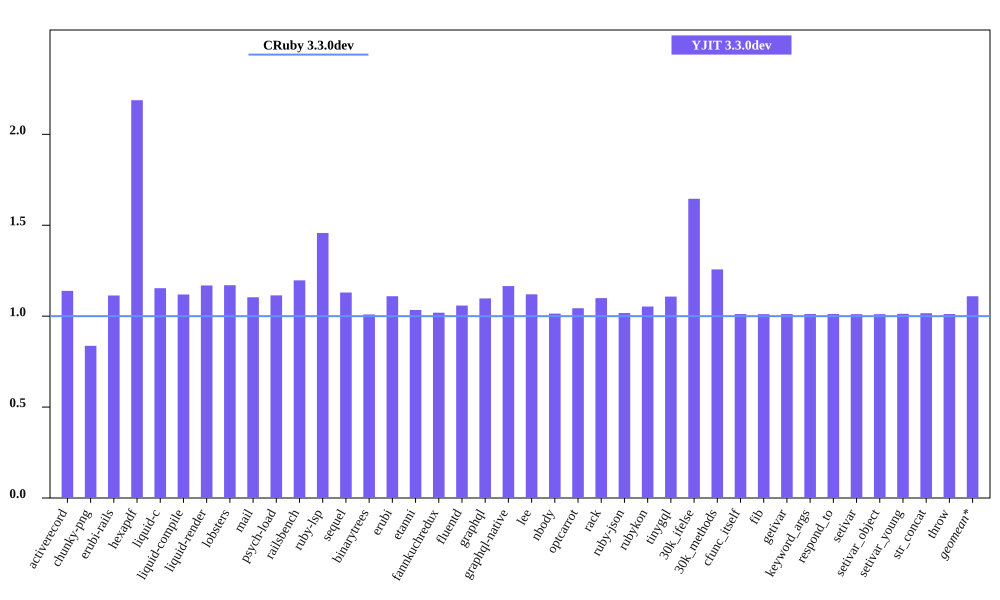

Data behind this chart, as committed beside it:
bench, CRuby 3.3.0dev mem (MiB), YJIT 3.3.0dev mem (MiB), Inline Code, Outlined Code, YJIT Mem overhead
activerecord, 40.9, 46.59, 2, 1
chunky-png, 51.72, 43.28, 1, 1
erubi-rails, 85.04, 94.71, 3, 3
hexapdf, 147.7, 323, 3, 2
liquid-c, 27.37, 31.58, 1, 1
liquid-compile, 23.68, 26.5, 1, 1
liquid-render, 26.38, 30.84, 1, 1
lobsters, 277.9, 325.2, 12, 10
mail, 43.39, 47.91, 2, 1
psych-load, 27.48, 30.62, 1, 1
railsbench, 84.38, 101, 4, 4
ruby-lsp, 86.3, 125.8, 9, 7
sequel, 28.8, 32.54, 1, 1
binarytrees, 15.74, 15.89, 1, 1
erubi, 21.37, 23.71, 1, 1
etanni, 15.14, 15.66, 1, 1
fannkuchredux, 11.93, 12.16, 1, 1
fluentd, 599.3, 634.3, 1, 1
graphql, 31.68, 34.78, 1, 1
graphql-native, 27.46, 32.01, 1, 1
lee, 25.93, 29.04, 1, 1
nbody, 11.93, 12.1, 1, 1
optcarrot, 50.93, 53.16, 1, 1
rack, 21.96, 24.14, 1, 1
ruby-json, 13.02, 13.24, 1, 1
rubykon, 39.16, 41.23, 1, 1
tinygql, 19.96, 22.11, 1, 1
30k_ifelse, 52.55, 86.49, 8, 7
30k_methods, 40.77, 51.26, 3, 3
cfunc_itself, 11.98, 12.12, 1, 1
fib, 11.92, 12.05, 1, 1
getivar, 12.12, 12.27, 1, 1
keyword_args, 11.92, 12.07, 1, 1
respond_to, 12.12, 12.26, 1, 1
setivar, 12.11, 12.24, 1, 1
setivar_object, 11.98, 12.12, 1, 1
setivar_young, 11.98, 12.14, 1, 1
str_concat, 38.14, 38.75, 1, 1
throw, 12.12, 12.27, 1, 1
